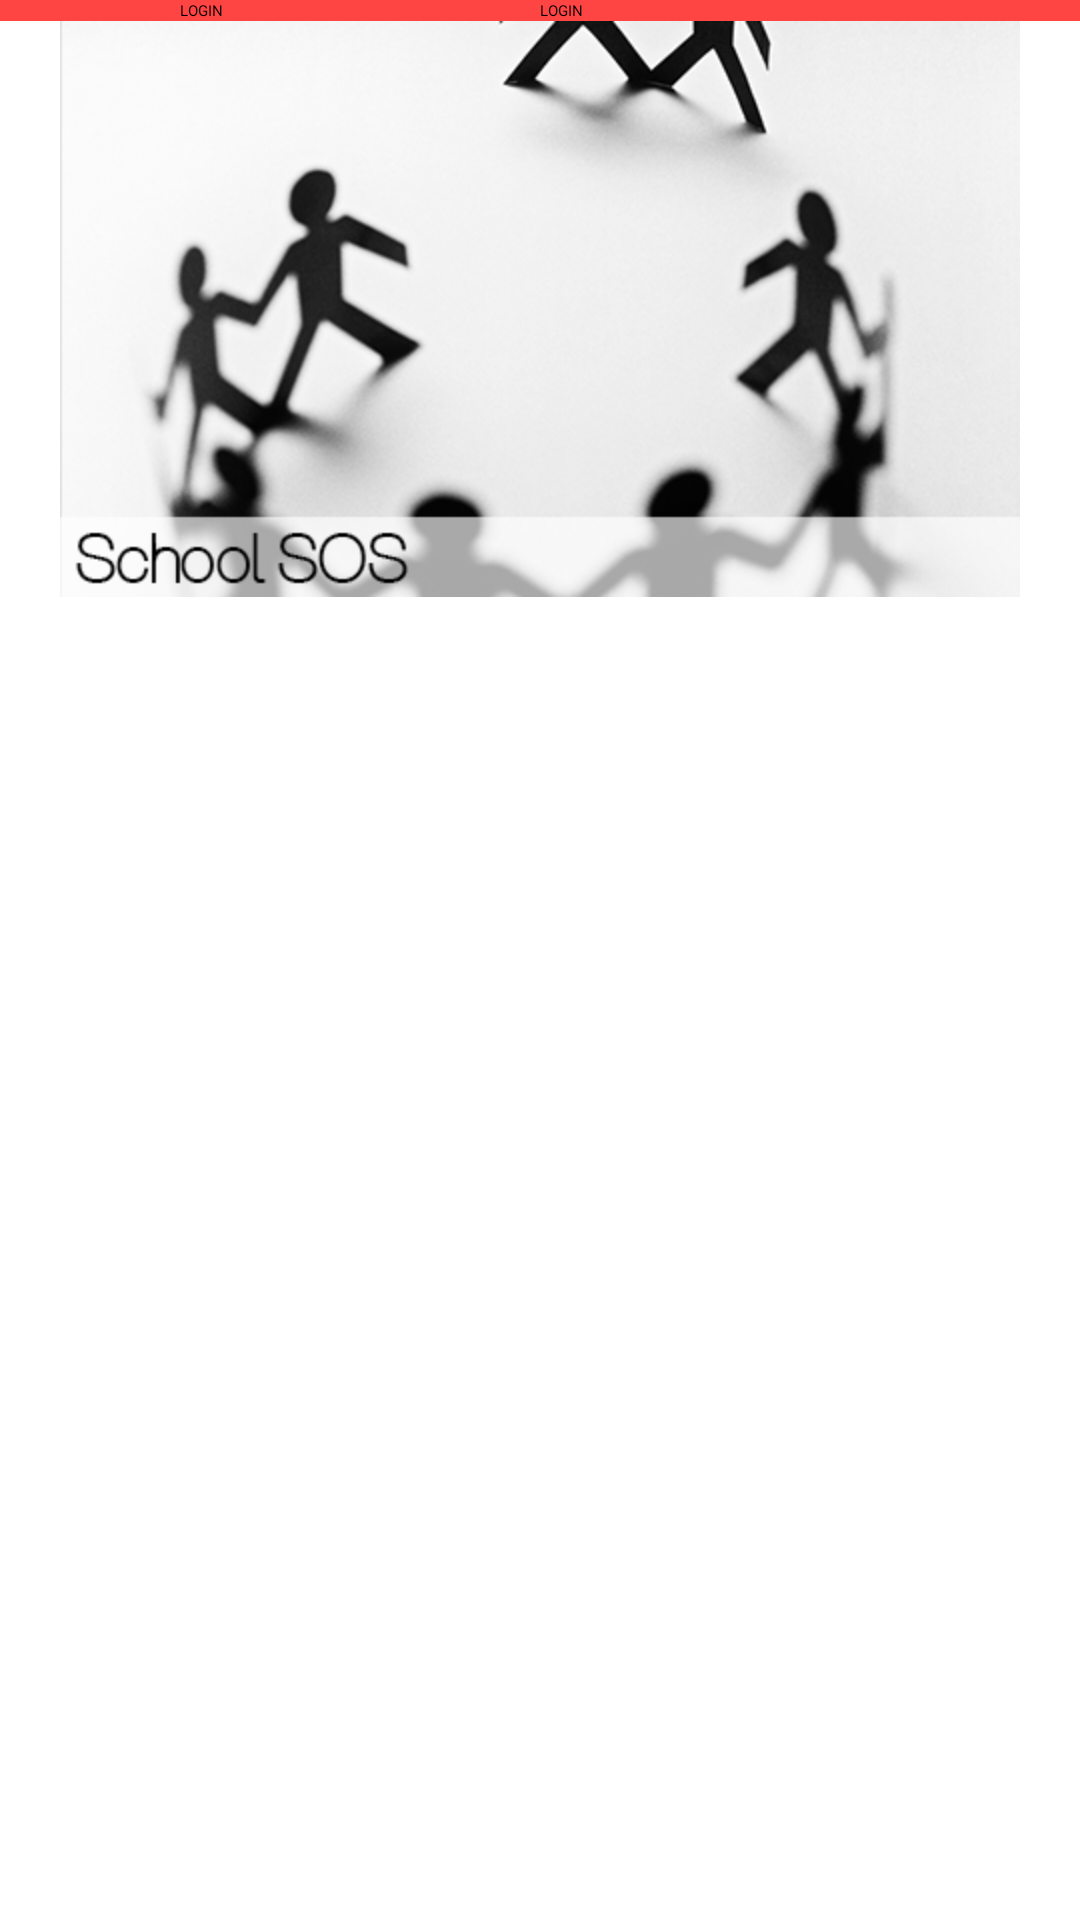

Reconstruct the res/layout file that produces this screen, plus the resources it refers to.
<!-- AndroidManifest.xml: application theme Theme.Sherlock.Light.DarkActionBar -->
<!-- res/layout/firstrun.xml -->
<?xml version="1.0" encoding="utf-8"?>
<LinearLayout xmlns:android="http://schemas.android.com/apk/res/android"
    android:layout_width="fill_parent"
    android:layout_height="fill_parent"
    android:orientation="vertical" >
 <LinearLayout
        android:layout_width="fill_parent"
        android:layout_height="wrap_content"
        android:gravity="center"
        android:orientation="horizontal"
        android:weightSum="3" 
        android:background="#ffff4444">

     <Button
         android:id="@+id/button1"
         android:layout_width="0dip"
         android:layout_height="fill_parent"
         android:layout_weight="1"
         android:text="LOGIN" />

        <Button
            android:id="@+id/button2"
            android:layout_width="0dip"
            android:layout_height="fill_parent"
            android:layout_weight="1"
            android:text="LOGIN" />
        </LinearLayout>
        
    <ViewFlipper
        android:id="@+id/viewFlipper"
        android:layout_width="fill_parent"
        android:layout_height="wrap_content" >

        <ImageView
            android:layout_width="match_parent"
            android:layout_height="wrap_content"
            android:src="@drawable/vf_second" />

        <ImageView
            android:layout_width="match_parent"
            android:layout_height="wrap_content"
            android:src="@drawable/vf_first" />
    </ViewFlipper>
</LinearLayout>
<!-- resources referenced by this layout -->
<resources>
  <!-- drawable vf_first: png bitmap (drawable-hdpi, 114852 bytes) -->
  <!-- drawable vf_second: png bitmap (drawable-hdpi, 101897 bytes) -->
</resources>
